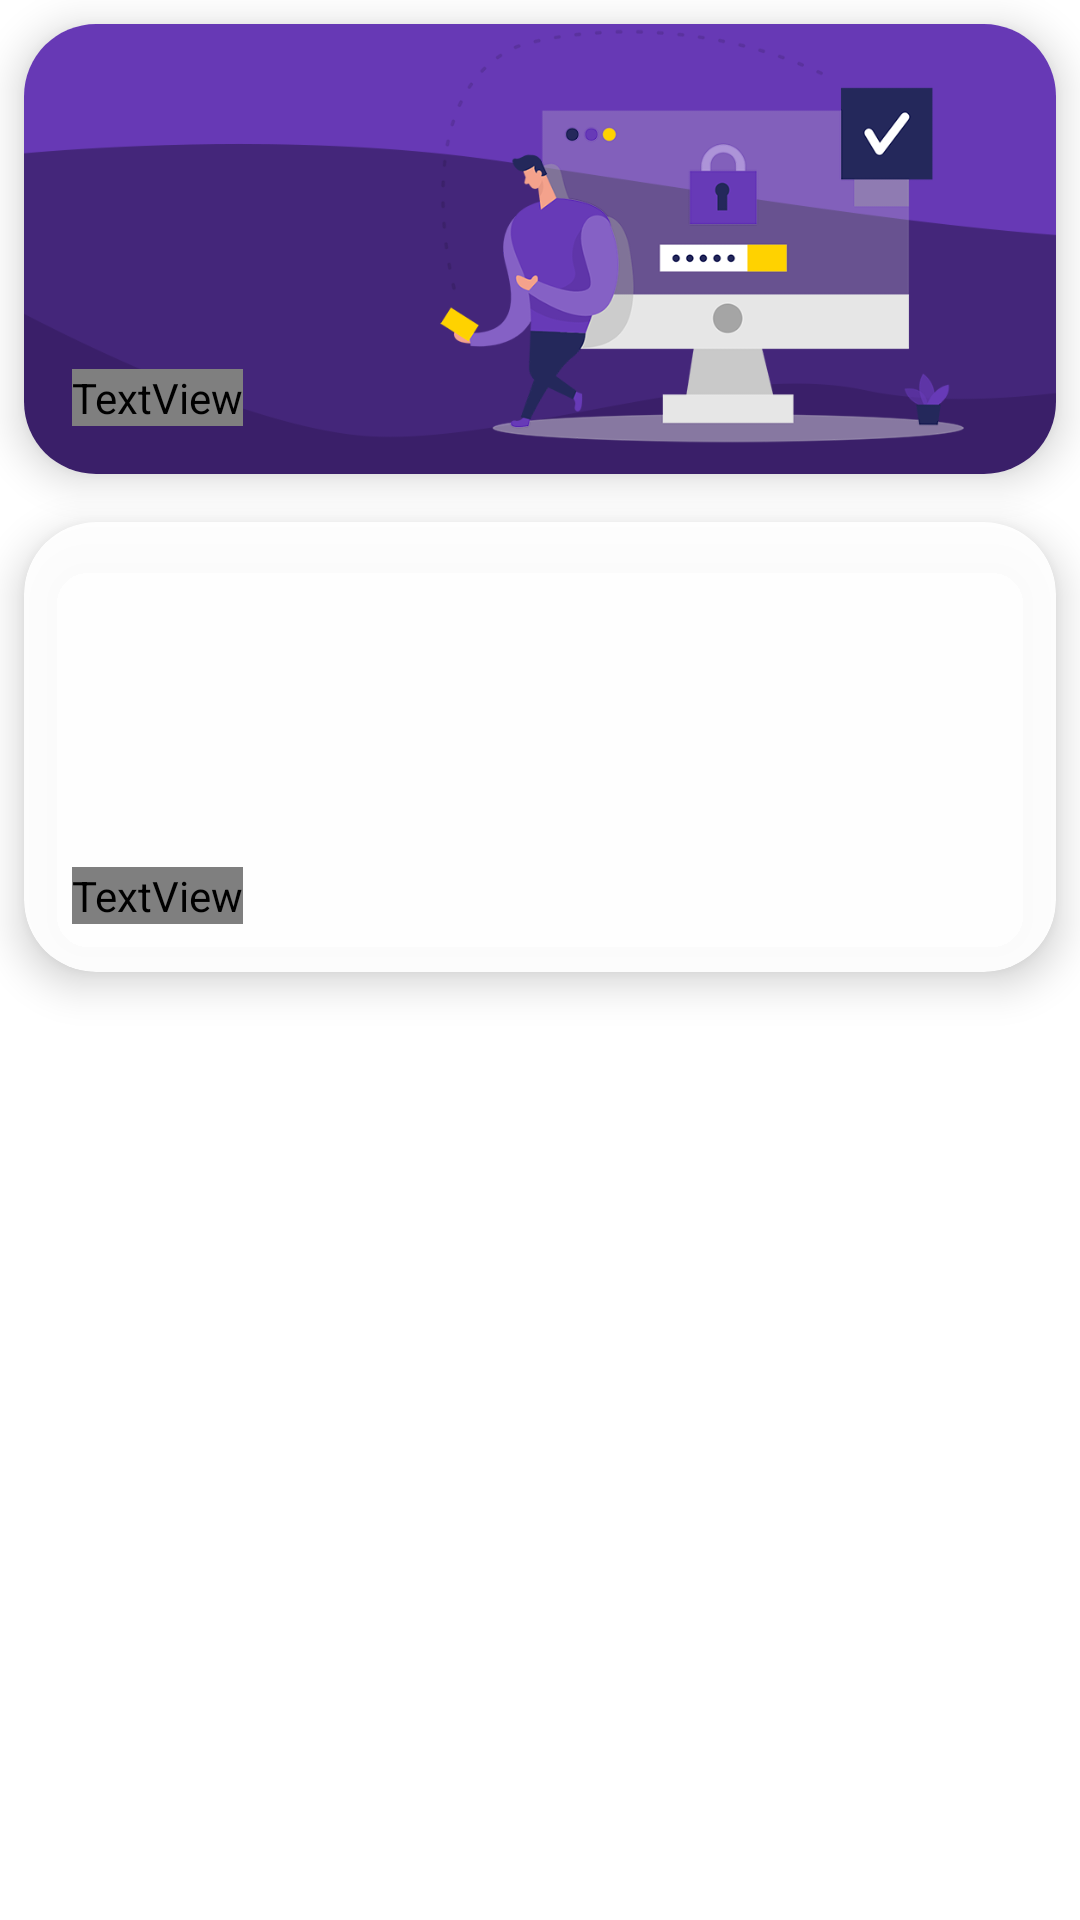

Layout XML and referenced resources for this Android screen:
<!-- AndroidManifest.xml: application theme AppTheme -->
<!-- res/layout/inner_layout_four.xml -->
<?xml version="1.0" encoding="utf-8"?>
<androidx.constraintlayout.widget.ConstraintLayout xmlns:android="http://schemas.android.com/apk/res/android"
    xmlns:app="http://schemas.android.com/apk/res-auto"
    xmlns:tools="http://schemas.android.com/tools"
    android:layout_width="match_parent"
    android:layout_height="wrap_content"
    android:clipChildren="false"
    android:clipToPadding="false"
    android:elevation="0dp">

    <androidx.cardview.widget.CardView
        android:id="@+id/cvFourOne"
        android:layout_width="0dp"
        android:layout_height="150dp"
        android:layout_marginStart="8dp"
        android:layout_marginTop="8dp"
        android:layout_marginEnd="8dp"
        android:clickable="true"
        android:focusableInTouchMode="false"
        android:foreground="?android:attr/selectableItemBackgroundBorderless"
        app:cardCornerRadius="24dp"
        app:cardElevation="8dp"
        app:cardMaxElevation="8dp"
        app:layout_constraintEnd_toEndOf="parent"
        app:layout_constraintStart_toStartOf="parent"
        app:layout_constraintTop_toTopOf="parent">

        <ImageView
            android:layout_width="match_parent"
            android:layout_height="wrap_content"
            android:scaleType="centerCrop"
            app:srcCompat="@drawable/home_authentication" />

        <TextView
            android:layout_width="wrap_content"
            android:layout_height="wrap_content"
            android:layout_gravity="bottom|left"
            android:layout_margin="16dp"
            android:text="Learning"
            android:textAppearance="@style/SubTitle"
            android:textColor="#FFFFFF" />
    </androidx.cardview.widget.CardView>

    <androidx.cardview.widget.CardView
        android:id="@+id/cvFourFour"
        android:layout_width="0dp"
        android:layout_height="150dp"
        android:layout_marginStart="8dp"
        android:layout_marginTop="16dp"
        android:layout_marginEnd="8dp"
        android:clickable="true"
        android:focusableInTouchMode="false"
        android:foreground="?android:attr/selectableItemBackgroundBorderless"
        app:cardBackgroundColor="#EEFFFFFF"
        app:cardCornerRadius="24dp"
        app:cardElevation="8dp"
        app:cardMaxElevation="8dp"
        app:layout_constraintDimensionRatio=""
        app:layout_constraintEnd_toEndOf="parent"
        app:layout_constraintStart_toStartOf="parent"
        app:layout_constraintTop_toBottomOf="@+id/cvFourOne">

        <ImageView
            android:layout_width="match_parent"
            android:layout_height="wrap_content"
            android:scaleType="centerCrop"
            app:srcCompat="@drawable/home_story" />

        <TextView
            android:layout_width="wrap_content"
            android:layout_height="wrap_content"
            android:layout_gravity="bottom|left"
            android:layout_margin="16dp"
            android:text="Story Scenario: IT Director"
            android:textAppearance="@style/SubTitle"
            android:textColor="#FFFFFF" />
    </androidx.cardview.widget.CardView>

</androidx.constraintlayout.widget.ConstraintLayout>
<!-- resources referenced by this layout -->
<resources>
  <!-- drawable home_authentication: png bitmap (drawable-nodpi, 56186 bytes) -->
  <style name="SubTitle" parent="@android:style/TextAppearance.Medium">
          <item name="android:textColor">@color/secondaryBlack</item>
          <item name="android:textSize">18sp</item>
          <item name="android:fontFamily">@font/quicksand_bold</item>
      </style>
  <style name="AppTheme" parent="Theme.MaterialComponents.Light">
          
          <item name="colorPrimary">@color/colorPrimary</item>
          <item name="colorPrimaryDark">@color/colorPrimaryDark</item>
          <item name="colorAccent">@color/colorAccent</item>
          <item name="android:statusBarColor">@android:color/darker_gray</item>
      </style>
  <color name="secondaryBlack">#AD000000</color>
  <color name="colorPrimary">#29B6F6</color>
  <color name="colorPrimaryDark">#29B6F6</color>
  <color name="colorAccent">#29B6F6</color>
</resources>
